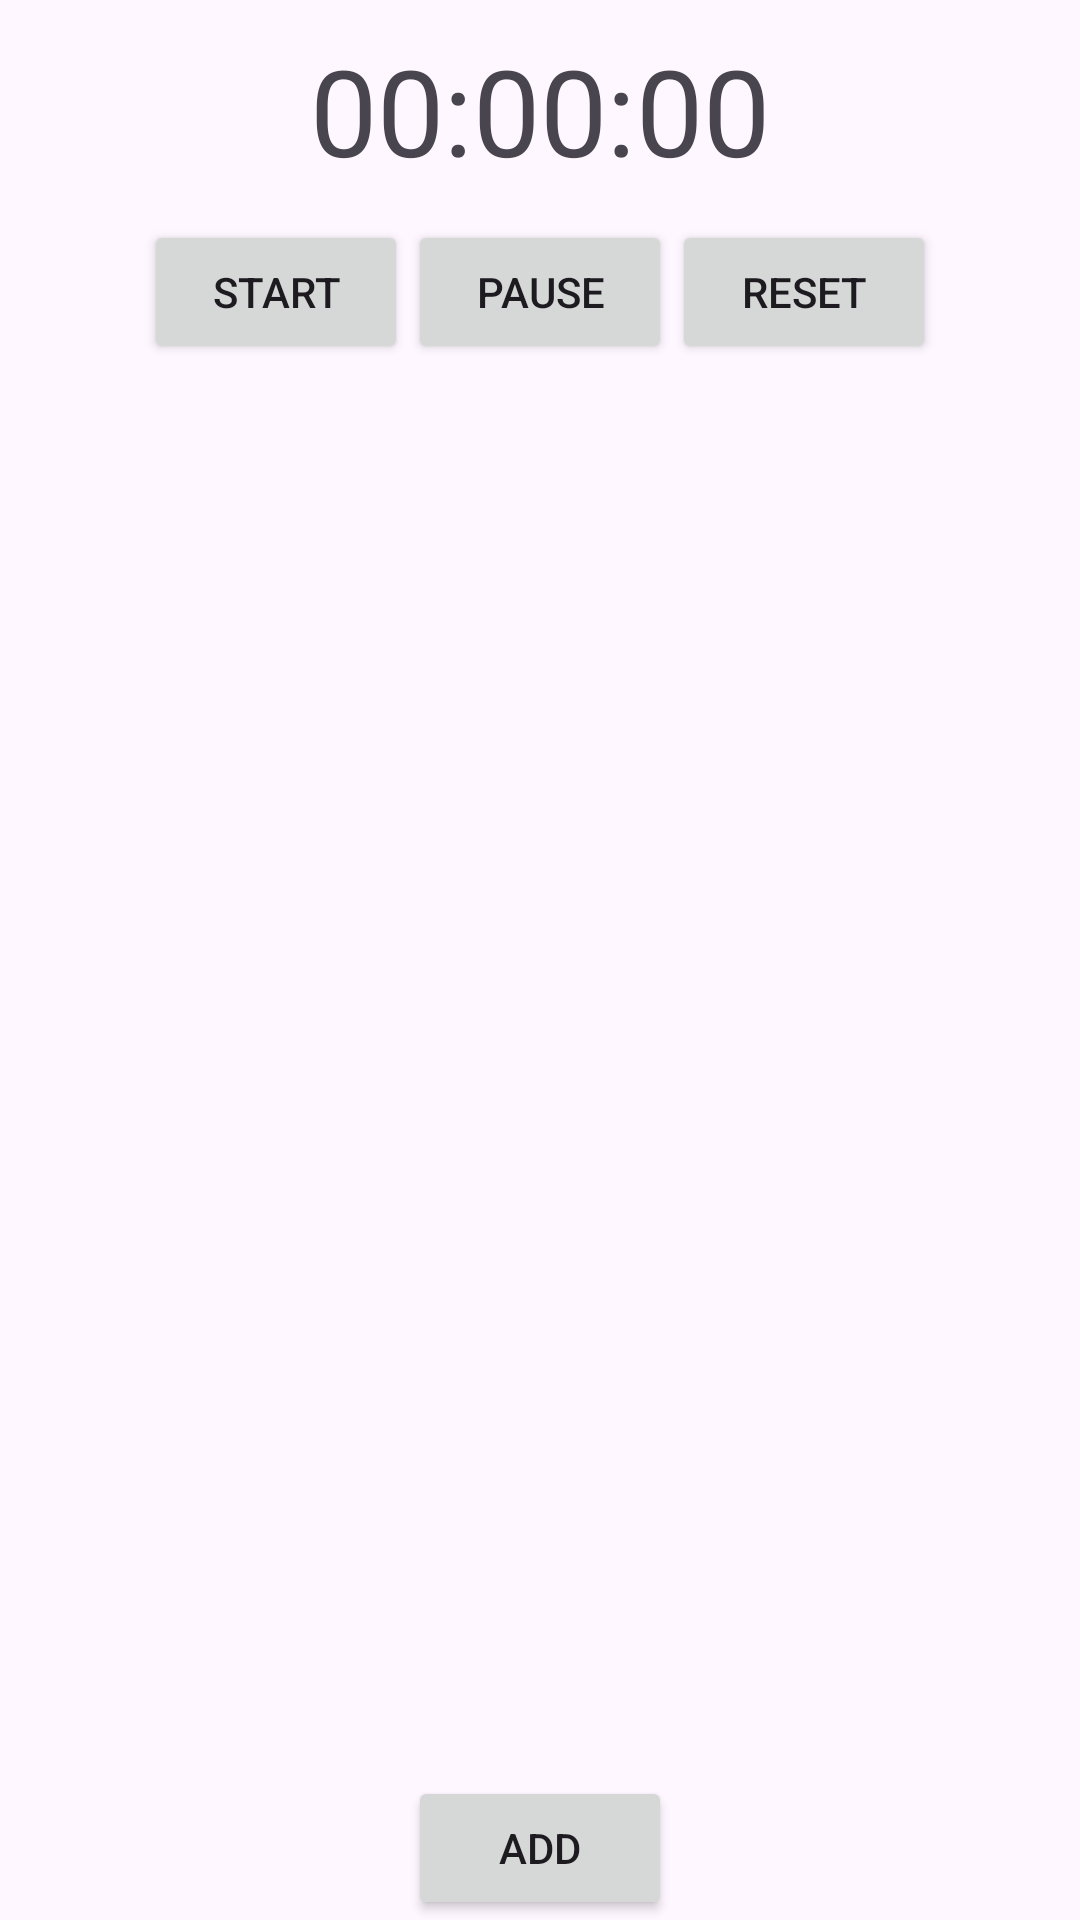

Write the Android layout XML for this screen, with the resource values it uses.
<!-- AndroidManifest.xml: application theme Theme.SwipeListWithBlocks -->
<!-- res/layout/activity_main.xml -->
<?xml version="1.0" encoding="utf-8"?>
<androidx.constraintlayout.widget.ConstraintLayout xmlns:android="http://schemas.android.com/apk/res/android"
    android:layout_height="match_parent"
    android:layout_width="match_parent"
    xmlns:app="http://schemas.android.com/apk/res-auto">

    <include
        android:layout_width="wrap_content"
        android:layout_height="wrap_content"
        layout="@layout/stopwatch_layout"
        app:layout_constraintStart_toStartOf="parent"
        app:layout_constraintEnd_toEndOf="parent"
        />

    <Button
        android:id="@+id/buttonAdd"
        android:layout_width="wrap_content"
        android:layout_height="wrap_content"
        android:text="@string/buttonAddName"
        app:layout_constraintBottom_toBottomOf="parent"
        app:layout_constraintEnd_toEndOf="parent"
        app:layout_constraintStart_toStartOf="parent" />

</androidx.constraintlayout.widget.ConstraintLayout>
<!-- res/layout/stopwatch_layout.xml (included above) -->
<?xml version="1.0" encoding="utf-8"?>
<androidx.constraintlayout.widget.ConstraintLayout xmlns:android="http://schemas.android.com/apk/res/android"
    xmlns:app="http://schemas.android.com/apk/res-auto"
    xmlns:tools="http://schemas.android.com/tools"
    android:layout_width="wrap_content"
    android:layout_height="wrap_content">

    <TextView
        android:id="@+id/timeView"
        android:layout_width="wrap_content"
        android:layout_height="wrap_content"
        android:layout_margin="10dp"
        android:text="00:00:00"
        android:textSize="40sp"
        app:layout_constraintEnd_toEndOf="parent"
        app:layout_constraintStart_toStartOf="parent"
        app:layout_constraintTop_toTopOf="parent" />

    <Button
        android:id="@+id/startButton"
        android:layout_width="wrap_content"
        android:layout_height="wrap_content"
        android:layout_marginTop="10dp"
        android:text="Start"
        app:layout_constraintEnd_toStartOf="@+id/pauseButton"
        app:layout_constraintStart_toStartOf="parent"
        app:layout_constraintTop_toBottomOf="@+id/timeView" />

    <Button
        android:id="@+id/pauseButton"
        android:layout_width="wrap_content"
        android:layout_height="wrap_content"
        android:layout_marginTop="10dp"
        android:text="Pause"
        app:layout_constraintEnd_toEndOf="parent"
        app:layout_constraintStart_toStartOf="parent"
        app:layout_constraintTop_toBottomOf="@+id/timeView" />

    <Button
        android:id="@+id/resetButton"
        android:layout_width="wrap_content"
        android:layout_height="wrap_content"
        android:layout_marginTop="10dp"
        android:text="Reset"
        app:layout_constraintEnd_toEndOf="parent"
        app:layout_constraintStart_toEndOf="@+id/pauseButton"
        app:layout_constraintTop_toBottomOf="@+id/timeView" />


</androidx.constraintlayout.widget.ConstraintLayout>
<!-- resources referenced by this layout -->
<resources>
  <string name="buttonAddName">Add</string>
  <style name="Theme.SwipeListWithBlocks" parent="Base.Theme.SwipeListWithBlocks" />
  <style name="Base.Theme.SwipeListWithBlocks" parent="Theme.Material3.DayNight.NoActionBar">
          
          
      </style>
</resources>
